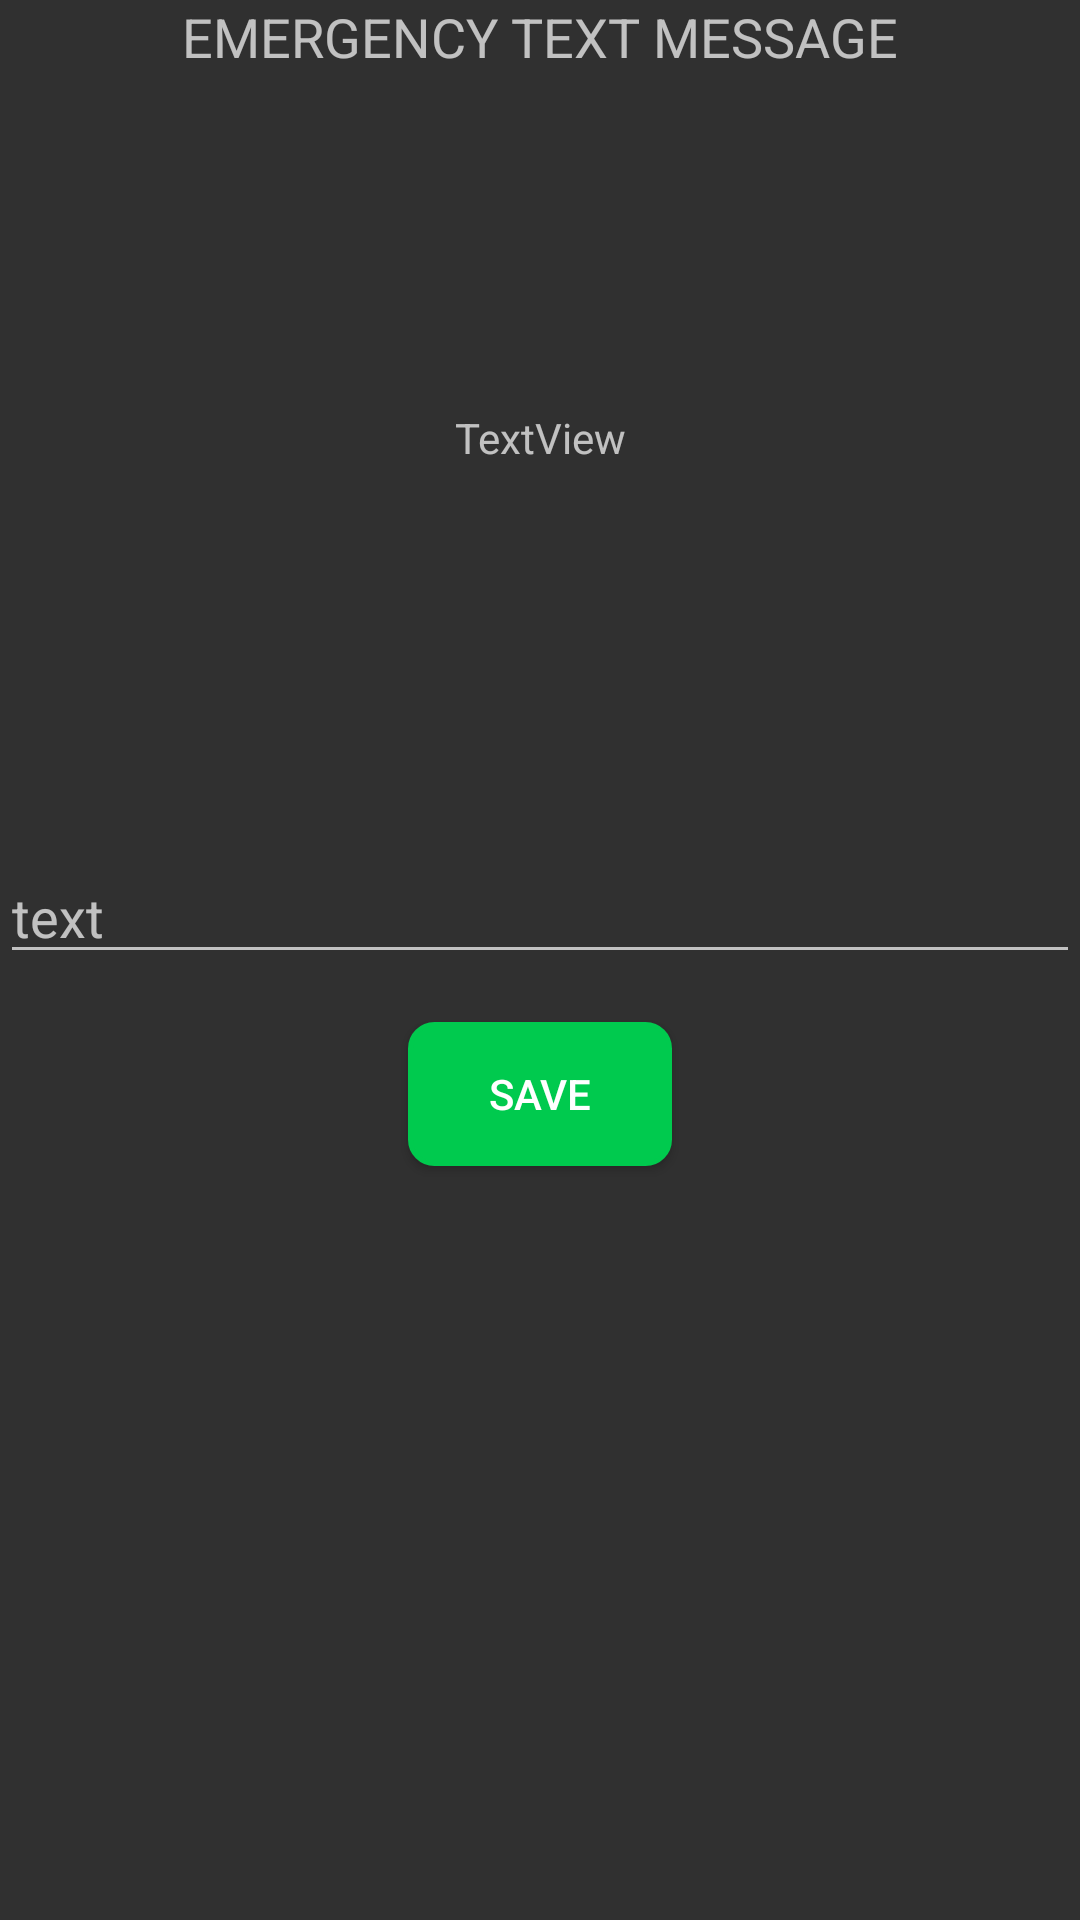

Layout XML and referenced resources for this Android screen:
<!-- AndroidManifest.xml: application theme Theme.AndroidLocationAlarm -->
<!-- res/layout/activity_text.xml -->
<?xml version="1.0" encoding="utf-8"?>
<androidx.constraintlayout.widget.ConstraintLayout xmlns:android="http://schemas.android.com/apk/res/android"
    xmlns:app="http://schemas.android.com/apk/res-auto"
    xmlns:tools="http://schemas.android.com/tools"
    android:id="@+id/bg"
    android:layout_width="match_parent"
    android:layout_height="match_parent"
    tools:context=".Text">

    <Button
        android:id="@+id/esave"
        android:layout_width="wrap_content"
        android:layout_height="wrap_content"
        android:layout_marginTop="16dp"
        android:text="save"
        android:background="@drawable/button"
        android:textColor="@color/button_text"
        app:layout_constraintEnd_toEndOf="parent"
        app:layout_constraintStart_toStartOf="parent"
        app:layout_constraintTop_toBottomOf="@+id/Etext" />

    <EditText
        android:id="@+id/Etext"
        android:layout_width="0dp"
        android:layout_height="wrap_content"
        android:layout_marginBottom="32dp"
        android:ems="10"
        android:gravity="start|top"
        android:hint="text"
        android:inputType="textMultiLine"
        app:layout_constraintBottom_toBottomOf="parent"
        app:layout_constraintEnd_toEndOf="parent"
        app:layout_constraintHorizontal_bias="0.6"
        app:layout_constraintStart_toStartOf="parent"
        app:layout_constraintTop_toTopOf="parent" />

    <TextView
        android:id="@+id/E_text"
        android:layout_width="wrap_content"
        android:layout_height="wrap_content"
        android:layout_marginTop="8dp"
        android:text="TextView"
        app:layout_constraintBottom_toTopOf="@+id/Etext"
        app:layout_constraintEnd_toEndOf="parent"
        app:layout_constraintStart_toStartOf="parent"
        app:layout_constraintTop_toTopOf="parent" />

    <TextView
        android:id="@+id/textView6"
        android:layout_width="wrap_content"
        android:layout_height="wrap_content"
        android:text="EMERGENCY TEXT MESSAGE"
        android:textSize="18sp"
        app:layout_constraintEnd_toEndOf="parent"
        app:layout_constraintStart_toStartOf="parent"
        app:layout_constraintTop_toTopOf="parent" />

</androidx.constraintlayout.widget.ConstraintLayout>
<!-- resources referenced by this layout -->
<resources>
  <color name="button_text">#ffffff</color>
  <!-- drawable button (drawable) -->
  <shape
          xmlns:android="http://schemas.android.com/apk/res/android"
          android:shape="rectangle">
  
          <stroke
              android:width="1.5dp"
              android:color="#00CA4E" />
  
          <solid
              android:color="#00CA4E"
  
              />
  
  
          <corners
              android:radius="8dp" />
  
      </shape>
  <style name="Theme.AndroidLocationAlarm" parent="Theme.AppCompat">
  
          
          <item name="colorPrimary">@color/action_bar</item>
          <item name="colorPrimaryVariant">@color/bar</item>
          <item name="colorOnPrimary">@color/black</item>
  
          
          
          <item name="colorSecondary">@color/teal_200</item>
          <item name="colorSecondaryVariant">@color/teal_700</item>
          <item name="colorOnSecondary">@color/black</item>
          
          <item name="android:statusBarColor" tools:targetApi="l">?attr/colorPrimaryVariant</item>
          
      </style>
  <color name="action_bar">#228B22</color>
  <color name="bar">#008000</color>
  <color name="black">#FF000000</color>
  <color name="teal_200">#FF03DAC5</color>
  <color name="teal_700">#FF018786</color>
</resources>
